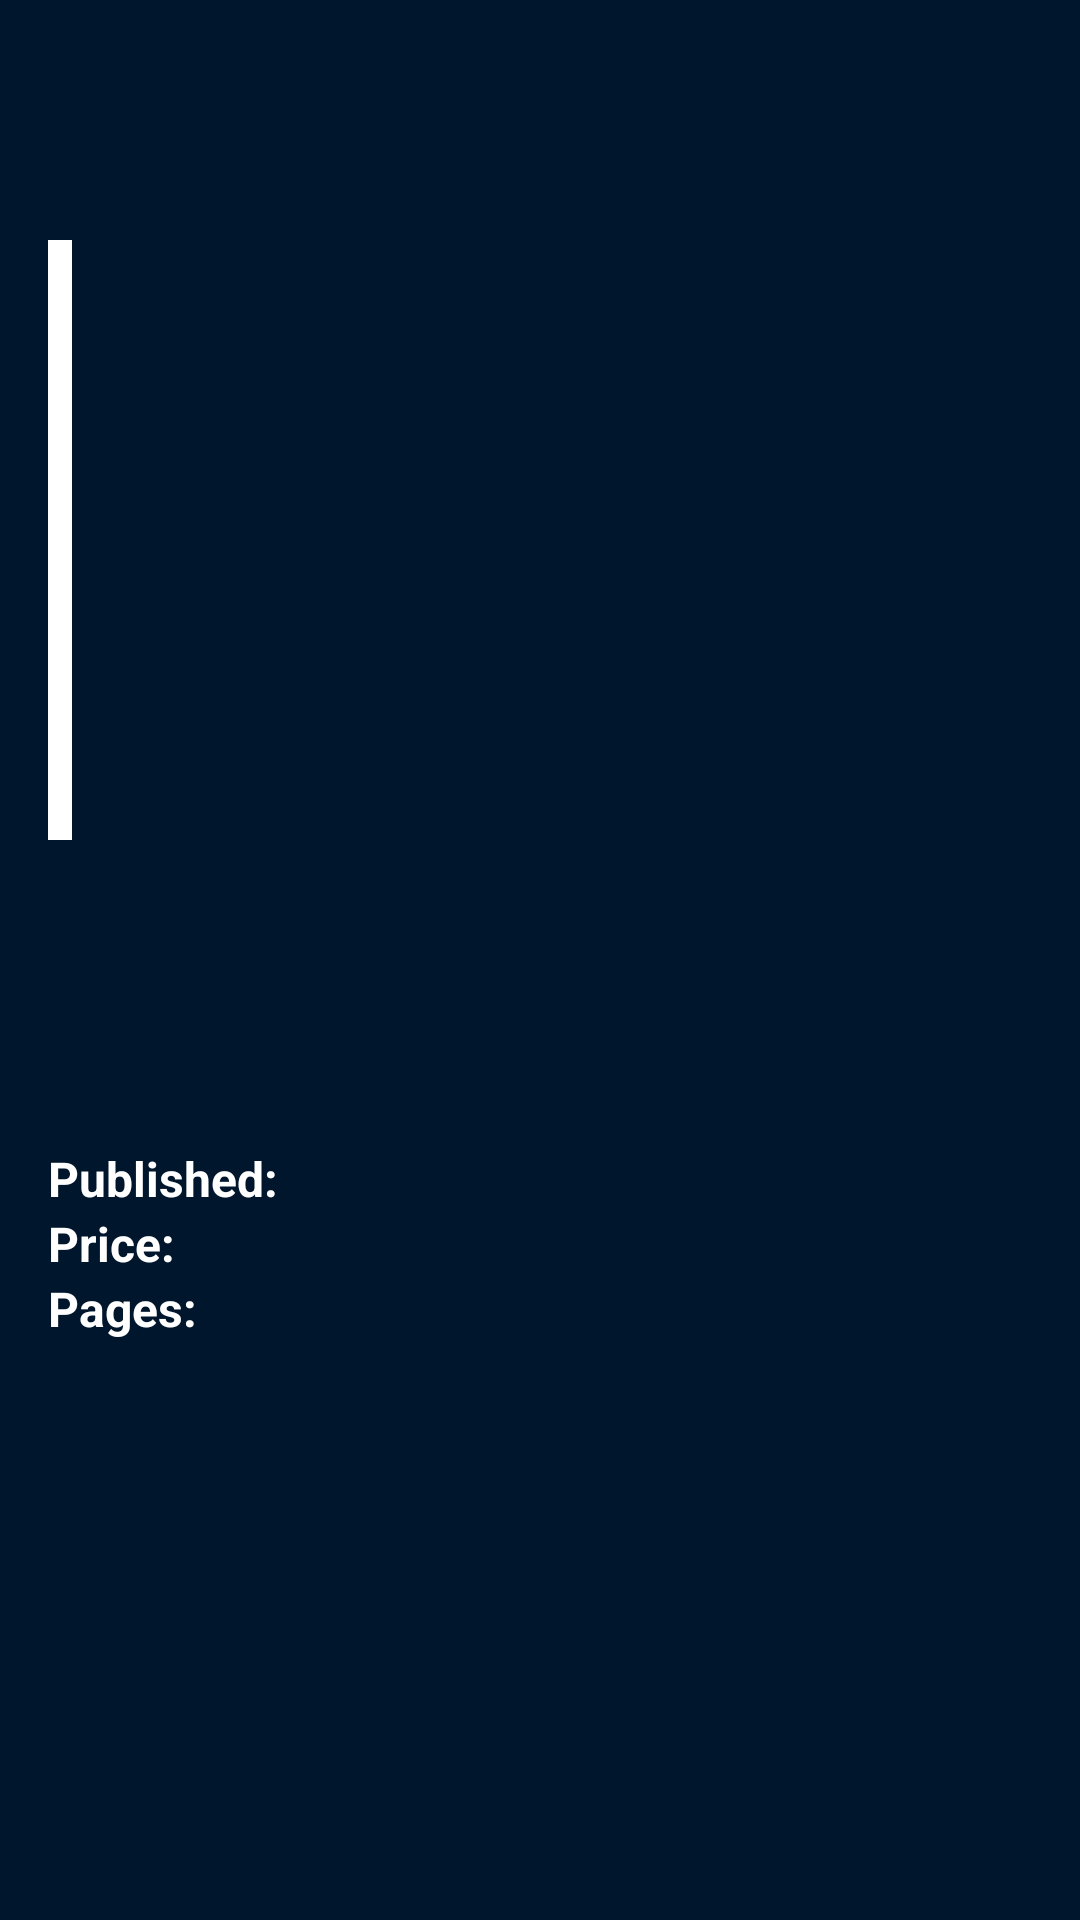

This screen was rendered from an Android layout file. Write that file and the resources it references.
<!-- AndroidManifest.xml: application theme AppTheme -->
<!-- res/layout/fragment_comic_details.xml -->
<?xml version="1.0" encoding="utf-8"?>
<androidx.coordinatorlayout.widget.CoordinatorLayout xmlns:android="http://schemas.android.com/apk/res/android"
    xmlns:app="http://schemas.android.com/apk/res-auto"
    xmlns:tools="http://schemas.android.com/tools"
    android:layout_width="match_parent"
    android:layout_height="match_parent"
    android:fitsSystemWindows="true"
    tools:context=".comicdetails.views.ComicDetailsFragment">

    <com.google.android.material.appbar.AppBarLayout
        android:layout_width="match_parent"
        android:layout_height="wrap_content"
        android:background="@android:color/transparent"
        android:fitsSystemWindows="true"
        android:theme="@style/ThemeOverlay.AppCompat.Dark.ActionBar">

        <com.google.android.material.appbar.CollapsingToolbarLayout
            android:id="@+id/collapsing_toolbar_layout"
            android:layout_width="match_parent"
            android:layout_height="match_parent"
            android:fitsSystemWindows="true"
            app:contentScrim="@color/colorPrimary"
            app:layout_scrollFlags="scroll|exitUntilCollapsed">

            <androidx.constraintlayout.widget.ConstraintLayout
                android:layout_width="match_parent"
                android:layout_height="wrap_content">

                <ImageView
                    android:id="@+id/toolbar_background"
                    android:layout_width="match_parent"
                    android:layout_height="@dimen/toolbar_background_height"
                    android:contentDescription="@string/comic_image"
                    android:scaleType="centerCrop"
                    android:src="@drawable/ic_launcher_background"
                    app:layout_constraintEnd_toEndOf="parent"
                    app:layout_constraintStart_toStartOf="parent"
                    app:layout_constraintTop_toTopOf="parent" />

                <View
                    android:id="@+id/spacing"
                    android:layout_width="match_parent"
                    android:layout_height="@dimen/spacing_height_30dp"
                    app:layout_constraintEnd_toEndOf="parent"
                    app:layout_constraintStart_toStartOf="parent"
                    app:layout_constraintTop_toBottomOf="@id/toolbar_background" />

                <ImageView
                    android:id="@+id/toolbar_comic_cover"
                    android:layout_width="wrap_content"
                    android:layout_height="@dimen/cover_height_200dp"
                    android:layout_marginStart="@dimen/space_16dp"
                    android:adjustViewBounds="true"
                    android:background="@color/white"
                    android:contentDescription="@string/comic_cover"
                    android:padding="@dimen/white_border"
                    android:scaleType="fitCenter"
                    android:src="@drawable/ic_launcher_background"
                    app:layout_constraintBottom_toBottomOf="@+id/spacing"
                    app:layout_constraintStart_toStartOf="parent" />

                <TextView
                    android:id="@+id/toolbar_comic_title"
                    android:layout_width="match_parent"
                    android:layout_height="wrap_content"
                    android:layout_marginHorizontal="@dimen/space_16dp"
                    android:layout_marginTop="@dimen/space_16dp"
                    android:textAllCaps="true"
                    android:textColor="@color/white"
                    android:textSize="@dimen/title_font_size"
                    android:textStyle="bold"
                    app:layout_constraintEnd_toEndOf="parent"
                    app:layout_constraintStart_toStartOf="parent"
                    app:layout_constraintTop_toBottomOf="@+id/spacing"
                    tools:text="Comic title" />
            </androidx.constraintlayout.widget.ConstraintLayout>

            <com.google.android.material.appbar.MaterialToolbar
                android:id="@+id/toolbar"
                android:layout_width="match_parent"
                android:layout_height="?attr/actionBarSize"
                android:elevation="0dp"
                app:layout_collapseMode="pin"
                app:titleTextColor="@color/white" />

        </com.google.android.material.appbar.CollapsingToolbarLayout>

    </com.google.android.material.appbar.AppBarLayout>

    <androidx.core.widget.NestedScrollView
        android:layout_width="match_parent"
        android:layout_height="match_parent"
        android:layout_marginHorizontal="@dimen/space_16dp"
        android:layout_marginTop="@dimen/space_16dp"
        app:layout_behavior="@string/appbar_scrolling_view_behavior">

        <LinearLayout
            android:layout_width="match_parent"
            android:layout_height="wrap_content"
            android:orientation="vertical">

            <TextView
                android:id="@+id/comic_description"
                android:layout_width="match_parent"
                android:layout_height="wrap_content"
                android:textColor="@color/white"
                android:textSize="@dimen/body_font_size"
                tools:text="Comic description" />

            <LinearLayout
                android:layout_width="match_parent"
                android:layout_height="wrap_content"
                android:layout_marginTop="@dimen/space_16dp"
                android:orientation="horizontal">

                <TextView
                    android:layout_width="wrap_content"
                    android:layout_height="wrap_content"
                    android:text="@string/published"
                    android:textColor="@color/white"
                    android:textSize="@dimen/body_font_size"
                    android:textStyle="bold" />

                <TextView
                    android:id="@+id/publishing_date"
                    android:layout_width="wrap_content"
                    android:layout_height="wrap_content"
                    android:textColor="@color/white"
                    android:textSize="@dimen/body_font_size"
                    tools:text="Abril 30, 2014" />

            </LinearLayout>

            <LinearLayout
                android:layout_width="match_parent"
                android:layout_height="wrap_content"
                android:orientation="horizontal">

                <TextView
                    android:layout_width="wrap_content"
                    android:layout_height="wrap_content"
                    android:text="@string/price"
                    android:textColor="@color/white"
                    android:textSize="@dimen/body_font_size"
                    android:textStyle="bold" />

                <TextView
                    android:id="@+id/price"
                    android:layout_width="wrap_content"
                    android:layout_height="wrap_content"
                    android:textColor="@color/white"
                    android:textSize="@dimen/body_font_size"
                    tools:text="$ 5.99" />

            </LinearLayout>

            <LinearLayout
                android:layout_width="match_parent"
                android:layout_height="wrap_content"
                android:orientation="horizontal">

                <TextView
                    android:layout_width="wrap_content"
                    android:layout_height="wrap_content"
                    android:text="@string/pages"
                    android:textColor="@color/white"
                    android:textSize="@dimen/body_font_size"
                    android:textStyle="bold" />

                <TextView
                    android:id="@+id/pages"
                    android:layout_width="wrap_content"
                    android:layout_height="wrap_content"
                    android:textColor="@color/white"
                    android:textSize="@dimen/body_font_size"
                    tools:text="58" />

            </LinearLayout>

        </LinearLayout>

    </androidx.core.widget.NestedScrollView>

</androidx.coordinatorlayout.widget.CoordinatorLayout>
<!-- resources referenced by this layout -->
<resources>
  <color name="colorPrimary">#EA2427</color>
  <color name="white">#FFFFFF</color>
  <dimen name="body_font_size">16sp</dimen>
  <dimen name="cover_height_200dp">200dp</dimen>
  <dimen name="space_16dp">16dp</dimen>
  <dimen name="spacing_height_30dp">30dp</dimen>
  <dimen name="title_font_size">24sp</dimen>
  <dimen name="toolbar_background_height">250dp</dimen>
  <dimen name="white_border">4dp</dimen>
  <string name="comic_cover">Comic cover</string>
  <string name="comic_image">Comic image</string>
  <string name="pages">Pages: </string>
  <string name="price">Price: </string>
  <string name="published">Published: </string>
  <style name="AppTheme" parent="Theme.MaterialComponents.Light.NoActionBar">
          <item name="colorPrimary">@color/colorPrimary</item>
          <item name="colorPrimaryDark">@color/colorPrimaryDark</item>
          <item name="colorAccent">@color/colorAccent</item>
          <item name="android:colorBackground">@color/background</item>
      </style>
  <color name="colorPrimaryDark">#BB1C1F</color>
  <color name="colorAccent">#EA2427</color>
  <color name="background">#00162C</color>
</resources>
